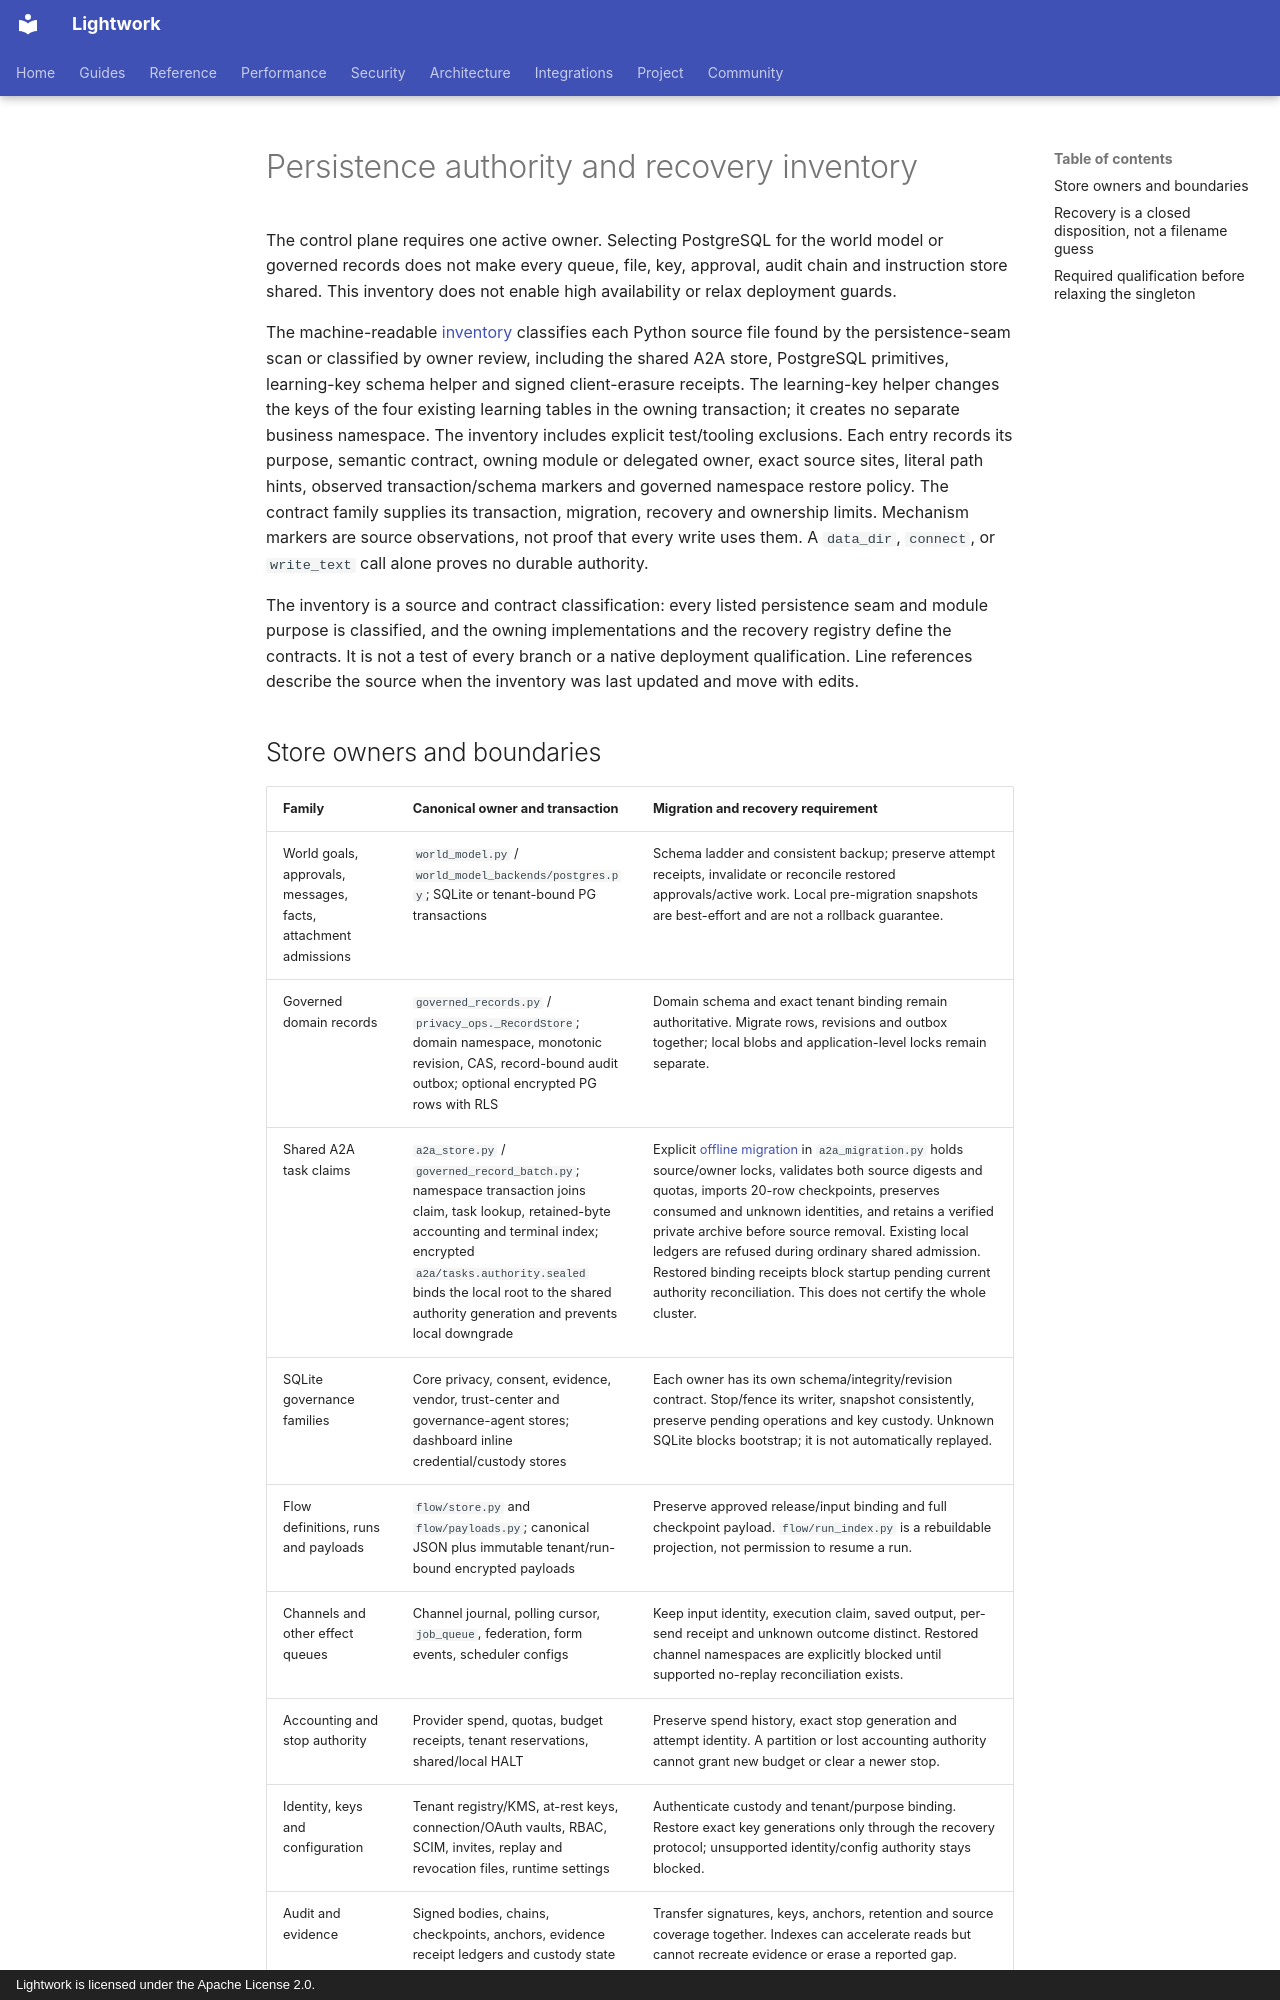

repository: Daybreak-AI-Labs/LightworkOS · page: operations/persistence-authorities/index.html · generator: mkdocs · copyright: Lightwork is licensed under the Apache License 2.0.

# Persistence authority and recovery inventory

The control plane requires one active owner. Selecting PostgreSQL for the
world model or governed records does not make every queue, file, key, approval,
audit chain and instruction store shared. This inventory does not enable high
availability or relax deployment guards.

The machine-readable [inventory](persistence-authorities.json) classifies each
Python source file found by the persistence-seam scan or classified by owner
review, including the shared A2A store, PostgreSQL primitives, learning-key schema helper
and signed client-erasure receipts. The learning-key helper changes the keys of
the four existing learning tables in the owning transaction; it creates no
separate business namespace. The inventory includes
explicit test/tooling exclusions. Each entry records its purpose, semantic
contract, owning module or delegated owner, exact source sites, literal path
hints, observed transaction/schema markers and governed namespace restore policy.
The contract family supplies its transaction, migration, recovery and ownership
limits. Mechanism markers are source observations, not proof that every write
uses them. A `data_dir`, `connect`, or `write_text` call alone proves no durable
authority.

The inventory is a source and contract classification: every listed persistence
seam and module purpose is classified, and the owning implementations and the
recovery registry define the contracts. It is not a test of every branch or a
native deployment qualification. Line references describe the source when the
inventory was last updated and move with edits.
